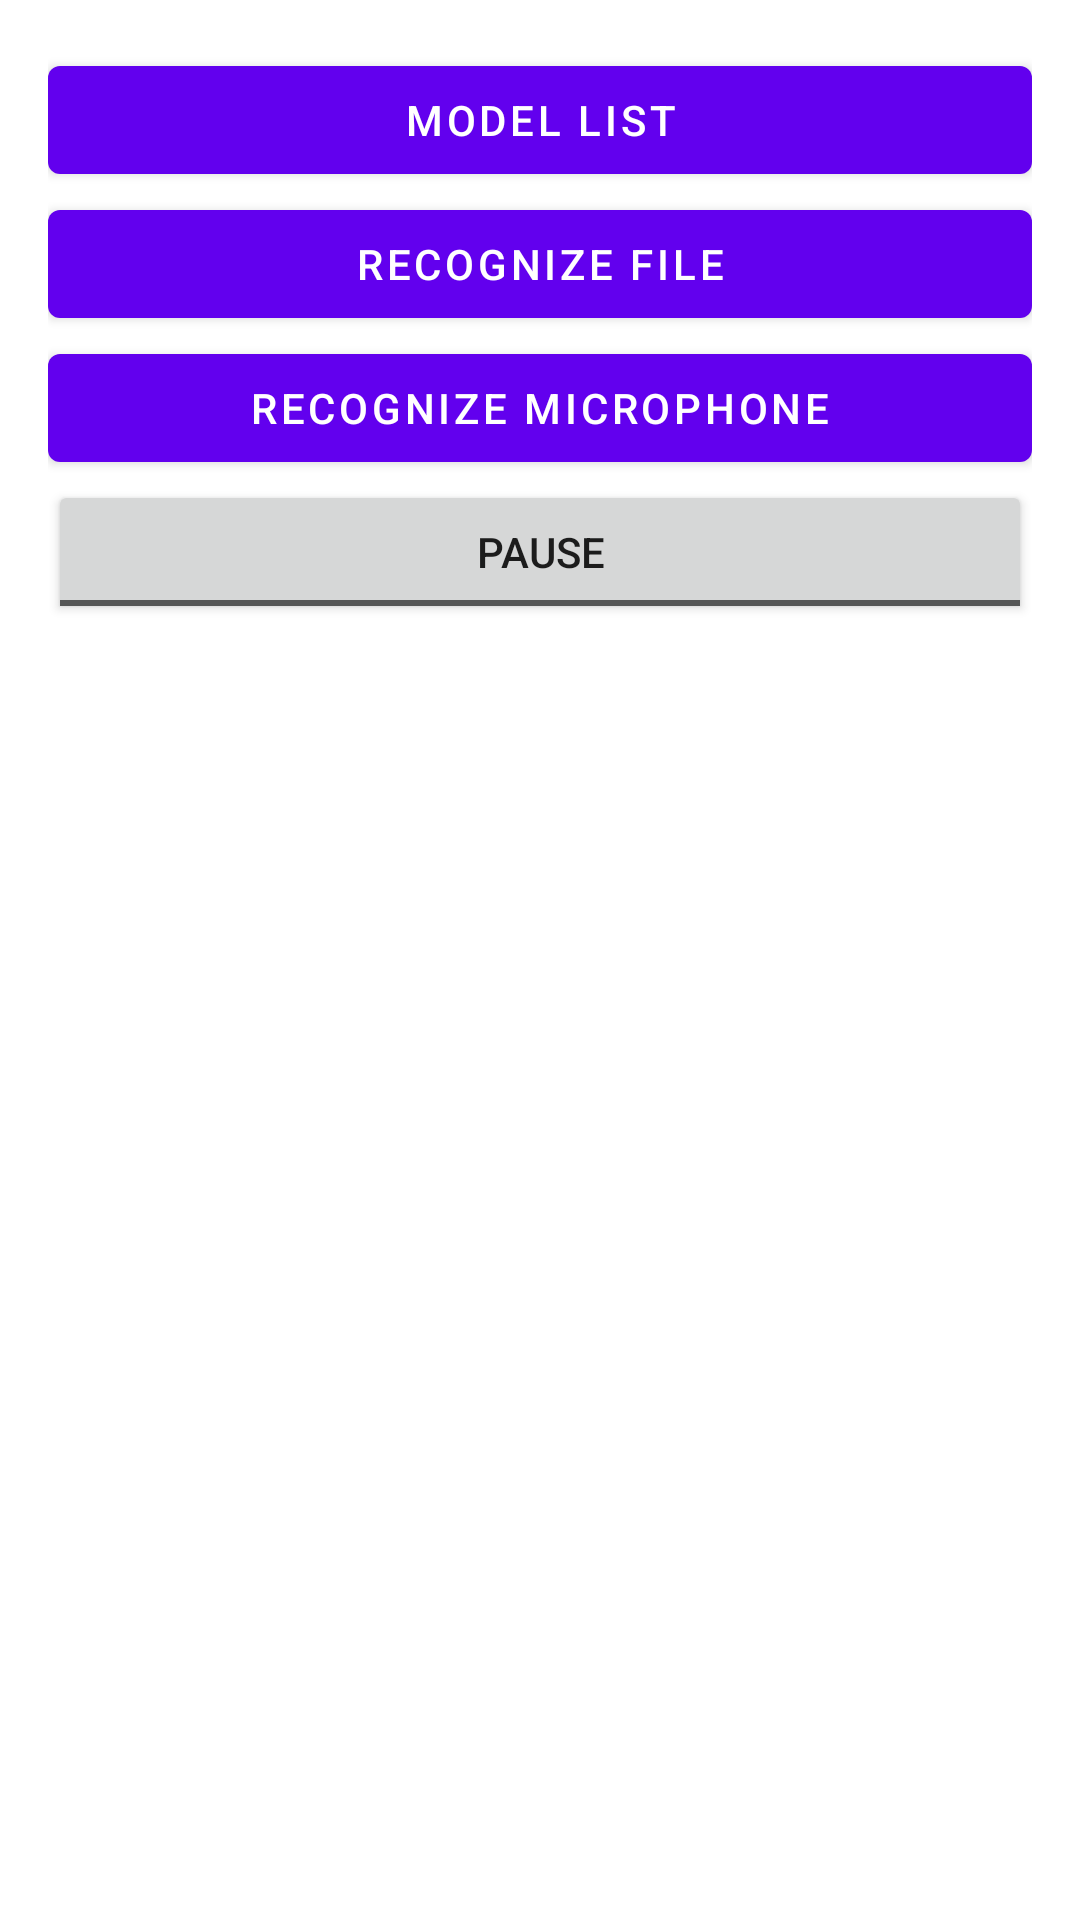

Android layout source for this screen:
<!-- AndroidManifest.xml: fallback theme Theme.MaterialComponents.DayNight.NoActionBar -->
<!-- res/layout/main.xml -->
<?xml version="1.0" encoding="utf-8"?>
<LinearLayout xmlns:android="http://schemas.android.com/apk/res/android"
    android:layout_width="fill_parent"
    android:layout_height="fill_parent"
    android:orientation="vertical"
    android:padding="16dp">

    <Button
        android:id="@+id/navigate_model_lists"
        android:layout_width="match_parent"
        android:layout_height="wrap_content"
        android:text="@string/navigate_model_list"/>

    <Button
        android:id="@+id/recognize_file"
        android:layout_width="match_parent"
        android:layout_height="wrap_content"
        android:text="@string/recognize_file"/>

    <Button
        android:id="@+id/recognize_mic"
        android:layout_width="match_parent"
        android:layout_height="wrap_content"
        android:text="@string/recognize_microphone"/>

    <ToggleButton
        android:id="@+id/pause"
        android:layout_width="match_parent"
        android:layout_height="wrap_content"
        android:textOff="@string/pause"
        android:textOn="@string/continueRecognition"/>

    <TextView
        android:id="@+id/result_text"
        android:layout_width="fill_parent"
        android:layout_height="wrap_content"
        android:gravity="bottom"
        android:scrollbars="vertical"
        android:textAppearance="?android:attr/textAppearanceMedium" />

</LinearLayout>
<!-- resources referenced by this layout -->
<resources>
  <string name="continueRecognition">Continue</string>
  <string name="navigate_model_list">Model List</string>
  <string name="pause">Pause</string>
  <string name="recognize_file">Recognize File</string>
  <string name="recognize_microphone">Recognize Microphone</string>
</resources>
